Photos from the image-classification dataset "isolated_obj" in the GitHub repository aharmer/dishBugs. Its 22 classes are: acari mites and ticks, amphipoda, annelida worms, araneae spiders, archaeognatha bristletails, blattodea cockroaches, carabidae ground beetles, chilopoda centipedes, coleoptera beetles, coleoptera larva, collembola springtails, diplopoda millipedes, diptera flies, formicidae ants, gastropoda snails and slugs, hymenoptera bees and wasps, isopoda woodlice, opiliones harvestmen, orthoptera grasshoppers and crickets, pseudoscorpiones false scorpions, tipulidae crane flies, vespidae wasps.

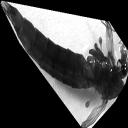
Label: tipulidae crane flies

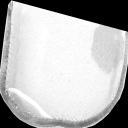
Label: chilopoda centipedes

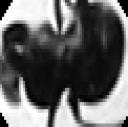
Label: diptera flies

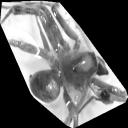
Label: araneae spiders

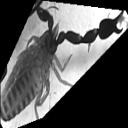
Label: pseudoscorpiones false scorpions

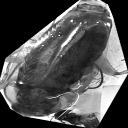
Label: blattodea cockroaches
